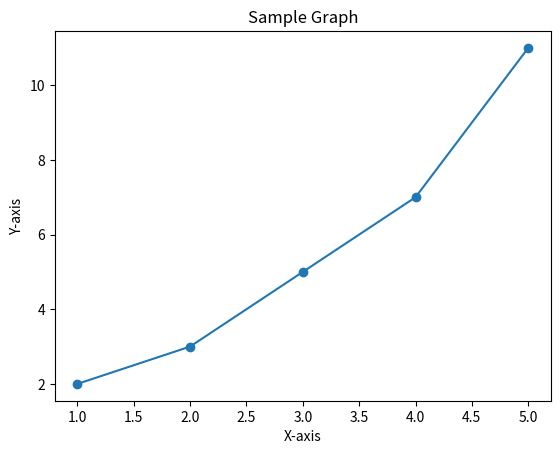

Write the Python code that produced this figure.
import matplotlib.pyplot as plt

x = [1, 2, 3, 4, 5]
y = [2, 3, 5, 7, 11]

# Plotting the graph
plt.plot(x, y, marker='o', linestyle='-')

# Adding title and labels
plt.title('Sample Graph')
plt.xlabel('X-axis')
plt.ylabel('Y-axis')

# Save the plot to a file
plt.savefig('sample_graph.png')


# Close the plot to free up memory
plt.close()
